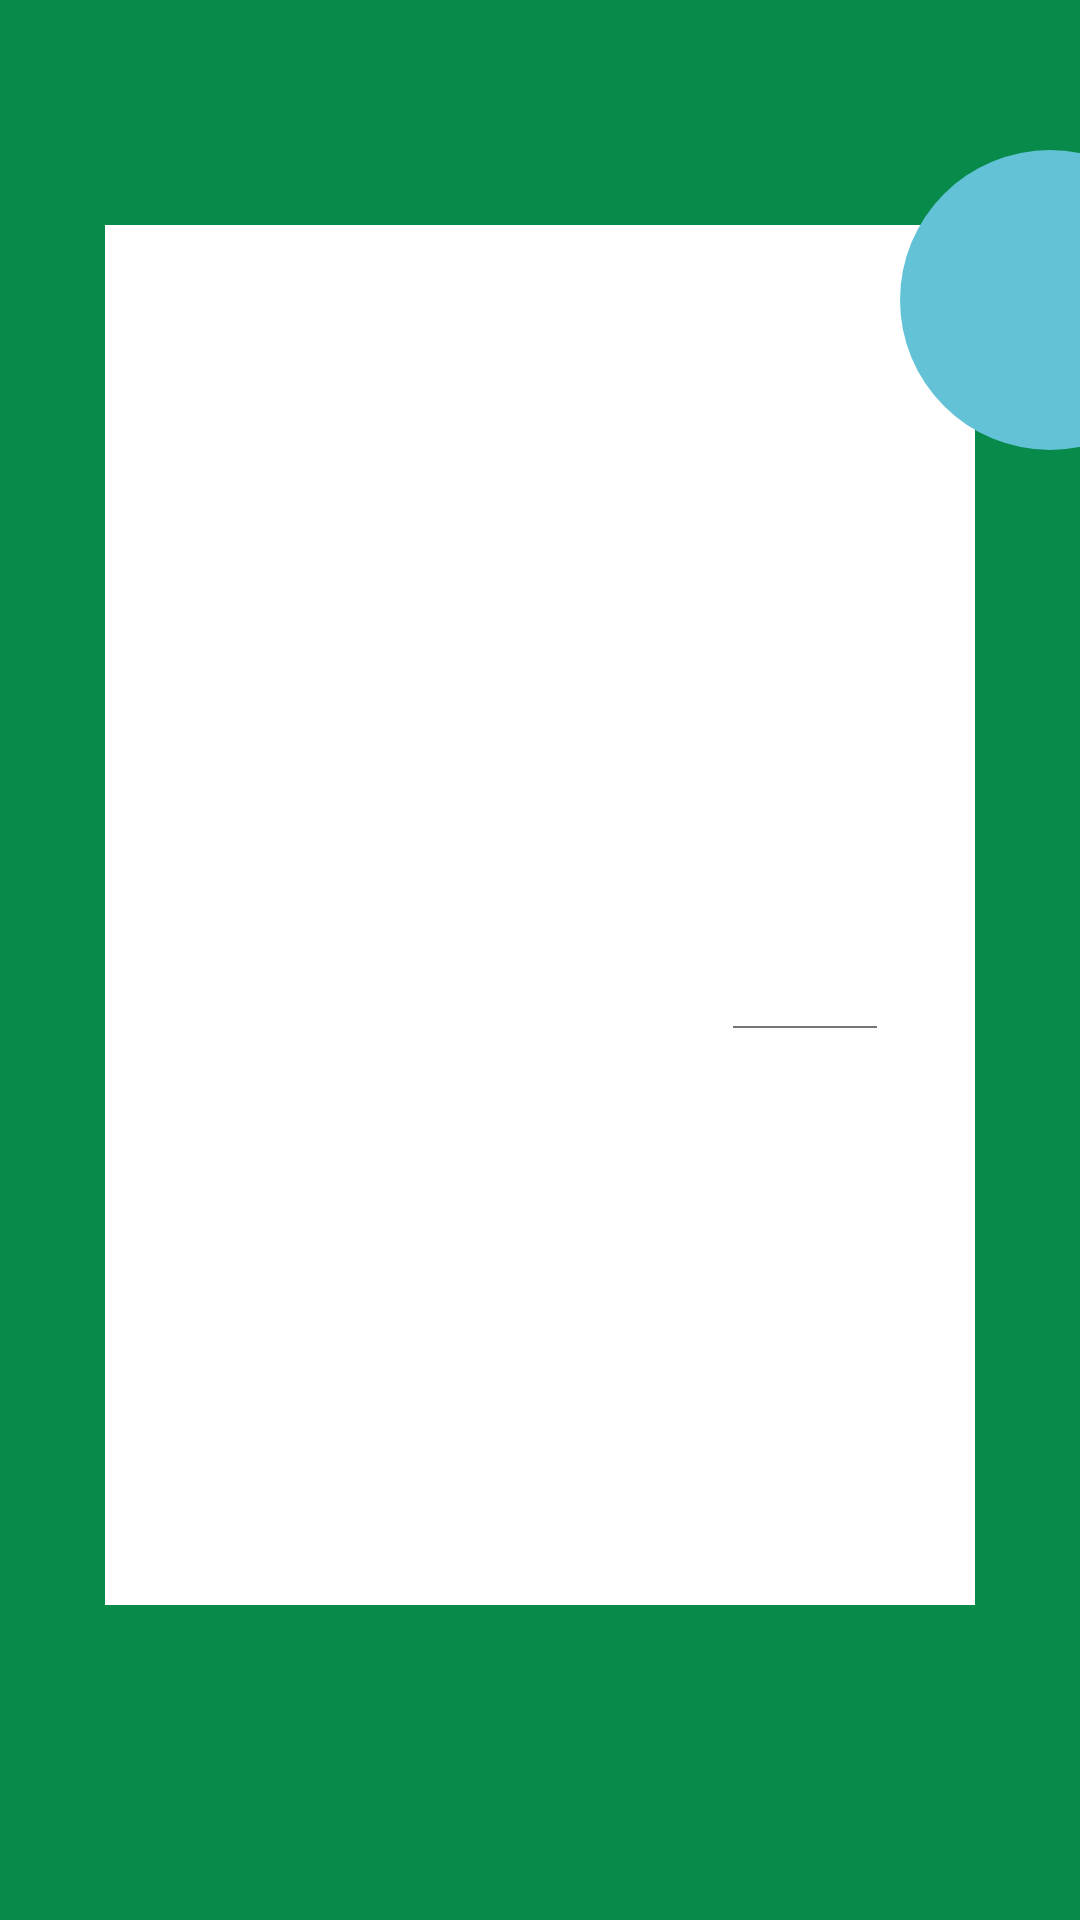

Reconstruct the res/layout file that produces this screen, plus the resources it refers to.
<!-- AndroidManifest.xml: application theme AppTheme -->
<!-- res/layout/fragment_product.xml -->
<?xml version="1.0" encoding="utf-8"?>
<FrameLayout xmlns:android="http://schemas.android.com/apk/res/android"
    xmlns:app="http://schemas.android.com/apk/res-auto"
    xmlns:tools="http://schemas.android.com/tools"
    android:layout_width="match_parent"
    android:layout_height="match_parent"
    android:background="#088A4B"
    tools:context=".ProductFragment">

    <LinearLayout
        android:layout_width="match_parent"
        android:layout_height="460dp"
        android:layout_marginTop="75dp"
        android:layout_marginRight="35dp"
        android:layout_marginLeft="35dp"
        android:layout_marginBottom="0dp"
        android:background="#ffffff"
        android:orientation="horizontal"
        android:paddingStart="20dp"
        android:paddingEnd="20dp">



        <ImageView
            android:id="@+id/imageViewProductImageIndividual"
            android:layout_width="150dp"
            android:layout_height="150dp"
            android:layout_gravity="center"
            android:layout_marginBottom="100dp"
            android:layout_marginStart="70dp"
            android:textAlignment="center" />

        <TextView
            android:id="@+id/textViewProductNameIndividual"
            android:layout_width="180dp"
            android:layout_height="80dp"
            android:layout_gravity="center"
            android:layout_marginStart="-205dp"
            android:layout_marginBottom="-60dp"
            android:text=""
            android:textAlignment="inherit"
            android:textSize="22sp"
            android:textStyle="bold" />


        <TextView
            android:id="@+id/textViewProductPriceBefore"
            android:layout_width="46dp"
            android:layout_height="wrap_content"
            android:layout_gravity="center"
            android:layout_marginStart="0dp"
            android:layout_marginBottom="-38dp"
            android:text=""
            android:textSize="16sp" />

        <TextView
            android:id="@+id/textViewProductPriceIndividual"
            android:layout_width="70dp"
            android:layout_height="wrap_content"
            android:layout_gravity="center"
            android:layout_marginStart="-1dp"
            android:layout_marginBottom="-38dp"
            android:text=""
            android:textSize="23sp"
            android:textStyle="bold" />

        <TextView
            android:id="@+id/textViewProductDescriptionIndividual"
            android:layout_width="230dp"
            android:layout_height="100dp"
            android:layout_gravity="center"
            android:layout_marginStart="-275dp"
            android:layout_marginTop="100dp"
            android:layout_marginBottom="-50dp"
            android:text=""
            android:textAlignment="center"
            android:textSize="16sp" />

        <ImageView
            android:id="@+id/pricebefore"
            android:layout_width="48dp"
            android:layout_height="0.6dp"
            android:layout_alignParentTop="true"
            android:layout_marginLeft="-77dp"
            android:layout_marginTop="267dp"
            android:layout_centerHorizontal="true"
            android:background="#757575"
            android:contentDescription="TODO" />

    </LinearLayout>

    <ImageButton
        android:id="@+id/botaoAddCart"
        android:layout_width="100dp"
        android:layout_height="100dp"
        android:layout_marginTop="50dp"
        android:layout_marginLeft="30dp"
        android:layout_marginBottom="30dp"
        android:layout_marginStart="300dp"
        android:src="@drawable/ic_cart_add"
        android:background="@drawable/button_circle"
        android:contentDescription="cartIcon" />

</FrameLayout>
<!-- resources referenced by this layout -->
<resources>
  <!-- drawable button_circle (drawable) -->
  <?xml version="1.0" encoding="utf-8"?>
  <shape xmlns:android="http://schemas.android.com/apk/res/android"
      android:shape="rectangle">
      <solid android:color="#64C2D7  " />
      <corners android:bottomRightRadius="100dp"
          android:bottomLeftRadius="100dp"
          android:topRightRadius="100dp"
          android:topLeftRadius="100dp" />
  </shape>
  <style name="AppTheme" parent="Theme.MaterialComponents.Light.NoActionBar">
          
          <item name="colorPrimary">@color/colorPrimary</item>
          <item name="colorPrimaryDark">@color/colorPrimaryDark</item>
          <item name="colorAccent">@color/colorAccent</item>
      </style>
  <color name="colorPrimary">#088A29</color>
  <color name="colorPrimaryDark">#088A29</color>
  <color name="colorAccent">#03DAC5</color>
</resources>
